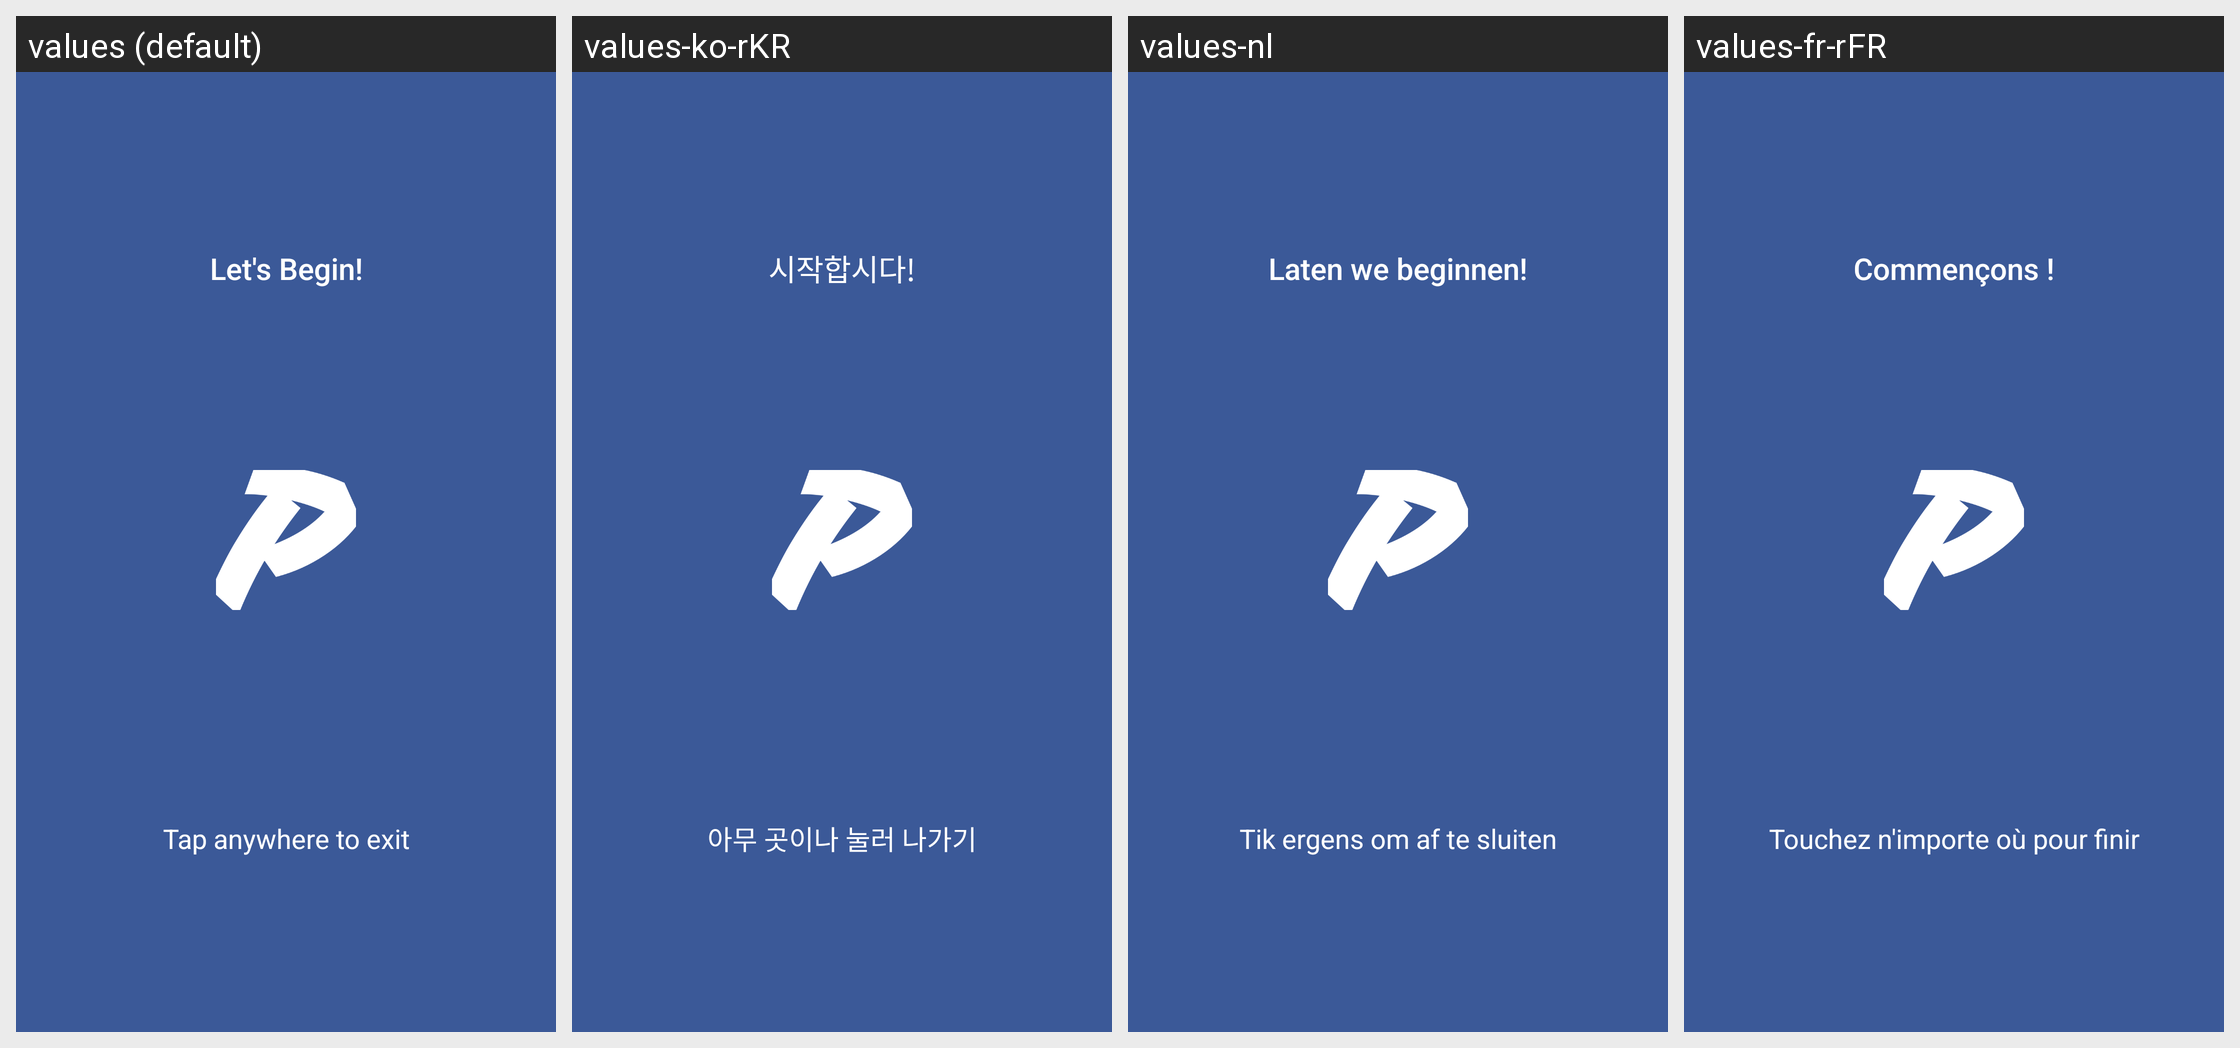

The same Android screen rendered under several of its app's locales, left to right. List the strings drawn on it with the default value and each locale's translation.
Android screen res/layout/intro_end.xml rendered under 4 locales, left to right: values (default), values-ko-rKR, values-nl, values-fr-rFR. Device: Nexus 5 (rendered at 1080×1920; each locale shown at half size, 540×960, under a caption strip naming it); theme PhaseTheme.Splash.
Other locales in the repository, not shown: values-de-rDE, values-es-rES, values-gl-rES, values-it-rIT, values-pl-rPL, values-pt-rBR, values-vi-rVN, values-zh-rCN.
Strings drawn on this screen, with the default value and each locale's value (text and hints the layout hard-codes, and strings that could not be matched under every locale, appear in the picture but are not listed):

intro_end
  values: Let's Begin!
  values-ko-rKR: 시작합시다!
  values-nl: Laten we beginnen!
  values-fr-rFR: Commençons !

intro_tap_to_exit
  values: Tap anywhere to exit
  values-ko-rKR: 아무 곳이나 눌러 나가기
  values-nl: Tik ergens om af te sluiten
  values-fr-rFR: Touchez n'importe où pour finir
